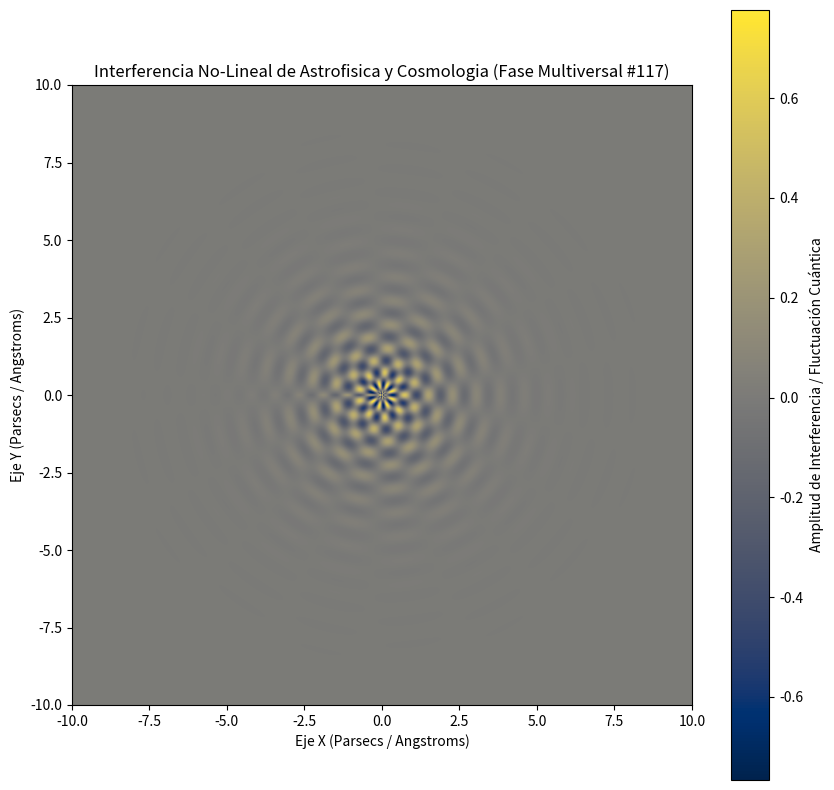

Generate this figure with matplotlib:
%matplotlib inline
# Simulación Multiversal: Astrofisica y Cosmologia - Variante 117
import numpy as np
import matplotlib.pyplot as plt

# Parámetros Físicos No-Lineales
omega_1 = 8.111
omega_2 = 8.697
lambda_decay = 0.799
phase_shift = 1.823

x = np.linspace(-10, 10, 800)
y = np.linspace(-10, 10, 800)
X, Y = np.meshgrid(x, y)

# Dinámica de Fluidos / Campos Tensor-Escalares (Fase Multiversal)
R = np.sqrt(X**2 + Y**2) + 1e-5
Z = (np.sin(omega_1 * R + phase_shift) * np.cos(omega_2 * np.arctan2(Y, X))) * np.exp(-lambda_decay * R)

plt.figure(figsize=(10, 10))
plt.imshow(Z, cmap='cividis', extent=[-10, 10, -10, 10], origin='lower')
plt.colorbar(label='Amplitud de Interferencia / Fluctuación Cuántica')
plt.title(r'Interferencia No-Lineal de Astrofisica y Cosmologia (Fase Multiversal #117)')
plt.xlabel('Eje X (Parsecs / Angstroms)')
plt.ylabel('Eje Y (Parsecs / Angstroms)')
plt.show()
